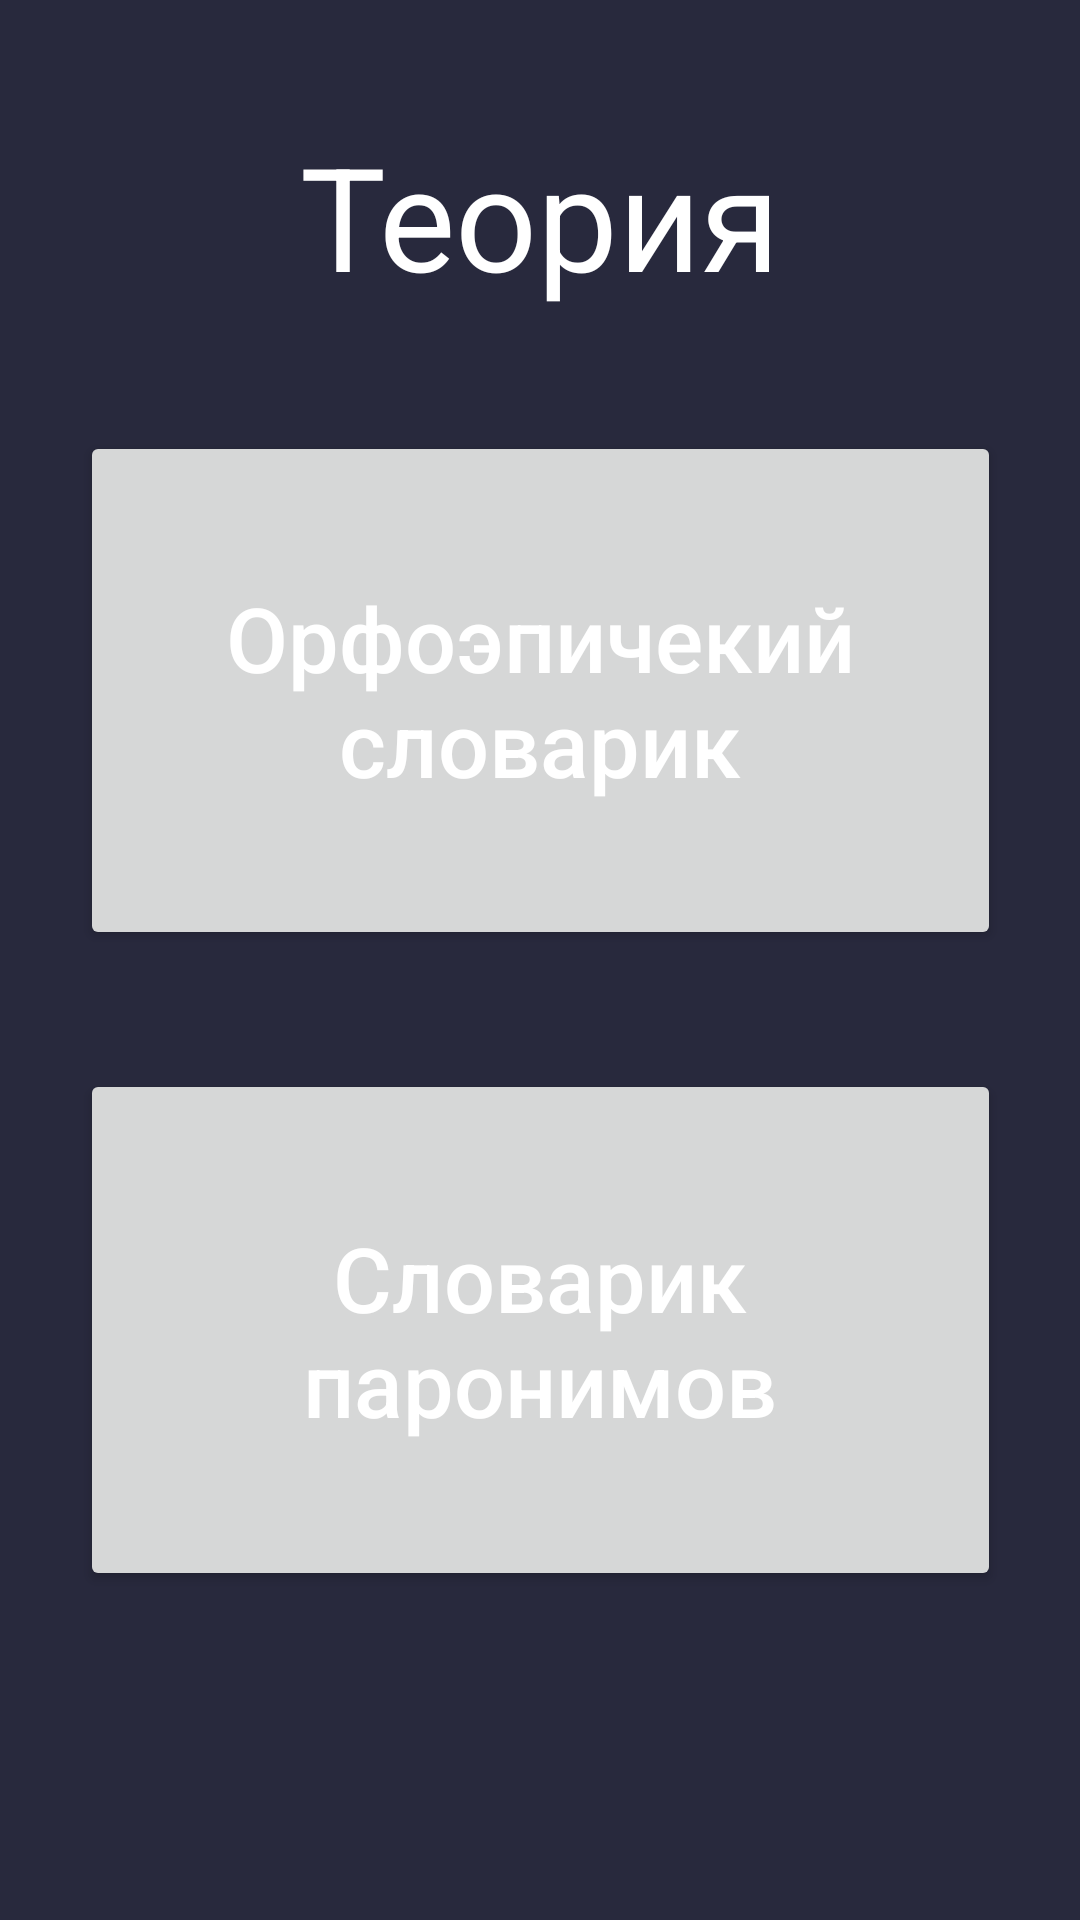

This screen was rendered from an Android layout file. Write that file and the resources it references.
<!-- AndroidManifest.xml: application theme Theme.ExamRussianApp -->
<!-- res/layout/fragment_theory.xml -->
<?xml version="1.0" encoding="utf-8"?>
<androidx.constraintlayout.widget.ConstraintLayout xmlns:android="http://schemas.android.com/apk/res/android"
    xmlns:app="http://schemas.android.com/apk/res-auto"
    android:layout_width="match_parent"
    android:layout_height="match_parent"
    style="@style/main_fragment_style" >

    <TextView
        android:id="@+id/theoryTextview"
        android:layout_width="wrap_content"
        android:layout_height="wrap_content"

        android:text="Теория"
        android:textColor="@color/white"
        android:textSize="48sp"

        app:layout_constraintStart_toStartOf="parent"
        app:layout_constraintEnd_toEndOf="parent"
        app:layout_constraintTop_toTopOf="parent"
        app:layout_constraintBottom_toTopOf="@id/emphasisDictionaryButton" />

    <Button
        android:id="@+id/emphasisDictionaryButton"
        style="@style/button_style"
        android:layout_width="307dp"
        android:layout_height="173dp"

        android:text="Орфоэпичекий словарик"


        app:layout_constraintStart_toStartOf="parent"
        app:layout_constraintEnd_toEndOf="parent"
        app:layout_constraintTop_toBottomOf="@id/theoryTextview"
        app:layout_constraintBottom_toTopOf="@id/paronymDictionaryButton" />

    <Button
        android:id="@+id/paronymDictionaryButton"
        style="@style/button_style"
        android:layout_width="307dp"
        android:layout_height="174dp"

        android:text="Словарик паронимов"

        app:layout_constraintStart_toStartOf="parent"
        app:layout_constraintEnd_toEndOf="parent"
        app:layout_constraintTop_toBottomOf="@id/emphasisDictionaryButton"
        app:layout_constraintBottom_toBottomOf="parent"
        android:layout_marginBottom="70dp"/>


</androidx.constraintlayout.widget.ConstraintLayout>
<!-- resources referenced by this layout -->
<resources>
  <color name="white">#FFFFFFFF</color>
  <style name="button_style">
          <item name="backgroundColor">@color/brighter_dark</item>
          <item name="android:textColor">@color/white</item>
          <item name="android:textSize">30sp</item>
          <item name="textAllCaps">false</item>
      </style>
  <style name="main_fragment_style">
          <item name="android:background">@color/primary_dark</item>
      </style>
  <style name="Theme.ExamRussianApp" parent="Theme.MaterialComponents.DayNight.DarkActionBar">
          
          <item name="colorPrimary">@color/secondary_dark</item>
          <item name="colorPrimaryVariant">@color/secondary_dark</item>
          <item name="colorOnPrimary">@color/primary_dark</item>
          
          <item name="colorSecondary">@color/teal_200</item>
          <item name="colorSecondaryVariant">@color/teal_700</item>
          <item name="colorOnSecondary">@color/black</item>
          
          <item name="android:statusBarColor" tools:targetApi="l">?attr/colorPrimaryVariant</item>
          
      </style>
  <color name="brighter_dark">#31394950</color>
  <color name="primary_dark">#28293D</color>
  <color name="secondary_dark">#313949</color>
  <color name="teal_200">#FF03DAC5</color>
  <color name="teal_700">#FF018786</color>
  <color name="black">#FF000000</color>
</resources>
